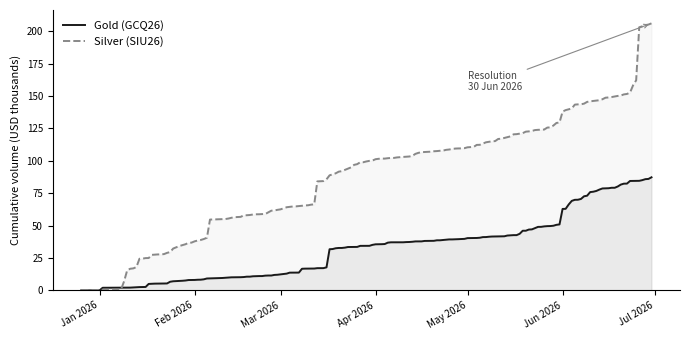

Reproduce this figure in Python. (Note: this script raises an exception after producing the figure.)
import pandas as pd
import matplotlib.pyplot as plt
import matplotlib.dates as mdates

full_gc = {
'2025-12-26':0,'2025-12-27':0,'2025-12-28':0,'2025-12-29':9.4,'2025-12-30':0,'2025-12-31':0,
'2026-01-01':0,'2026-01-02':1995.15,'2026-01-03':10,'2026-01-04':1.5,'2026-01-05':14.98,
'2026-01-06':3.05,'2026-01-07':74.39,'2026-01-08':6.69,'2026-01-09':12.01,'2026-01-10':2.08,
'2026-01-11':6.93,'2026-01-12':151.63,'2026-01-13':198.73,'2026-01-14':39.93,'2026-01-15':26.01,
'2026-01-16':75.0,'2026-01-17':2344.12,'2026-01-18':115.68,'2026-01-19':120.38,'2026-01-20':12.06,
'2026-01-21':7.87,'2026-01-22':73.89,'2026-01-23':49.51,'2026-01-24':1306.18,'2026-01-25':374.30,
'2026-01-26':102.67,'2026-01-27':40.12,'2026-01-28':243.43,'2026-01-29':202.21,'2026-01-30':346.71,
'2026-01-31':49.83,'2026-02-01':31.05,'2026-02-02':157.63,'2026-02-03':57.0,'2026-02-04':277.41,
'2026-02-05':633.96,'2026-02-06':65.35,'2026-02-07':9.0,'2026-02-08':107.15,'2026-02-09':123.62,
'2026-02-10':74.45,'2026-02-11':158.09,'2026-02-12':127.39,'2026-02-13':234.36,'2026-02-14':3.39,
'2026-02-15':52.91,'2026-02-16':36.34,'2026-02-17':116.74,'2026-02-18':295.60,'2026-02-19':7.5,
'2026-02-20':288.10,'2026-02-21':92.61,'2026-02-22':73.68,'2026-02-23':2.04,'2026-02-24':323.88,
'2026-02-25':104.56,'2026-02-26':1.78,'2026-02-27':454.40,'2026-02-28':136.79,
'2026-03-01':304.35,'2026-03-02':243.90,'2026-03-03':317.30,'2026-03-04':749.98,'2026-03-05':27.39,
'2026-03-06':0,'2026-03-07':23.19,'2026-03-08':2950.62,'2026-03-09':101.68,'2026-03-10':3.11,
'2026-03-11':19.13,'2026-03-12':50.0,'2026-03-13':287.02,'2026-03-14':11.23,'2026-03-15':8.29,
'2026-03-16':603.03,'2026-03-17':13991.86,'2026-03-18':147.42,'2026-03-19':604.02,'2026-03-20':228.52,
'2026-03-21':3.30,'2026-03-22':254.17,'2026-03-23':465.92,'2026-03-24':54.07,'2026-03-25':14.28,
'2026-03-26':13.75,'2026-03-27':814.13,'2026-03-28':0,'2026-03-29':30.3,'2026-03-30':0.59,
'2026-03-31':744.48,'2026-04-01':425.37,'2026-04-02':43.51,'2026-04-03':53.23,'2026-04-04':120.28,
'2026-04-05':1071.04,'2026-04-06':255.34,'2026-04-07':3.22,'2026-04-08':11.25,'2026-04-09':0,
'2026-04-10':2.76,'2026-04-11':157.84,'2026-04-12':65.27,'2026-04-13':182.34,'2026-04-14':270.89,
'2026-04-15':26.11,'2026-04-16':2.17,'2026-04-17':335.29,'2026-04-18':28.94,'2026-04-19':64.89,
'2026-04-20':0.57,'2026-04-21':401.85,'2026-04-22':3.67,'2026-04-23':239.98,'2026-04-24':299.69,
'2026-04-25':138.96,'2026-04-26':0.37,'2026-04-27':121.49,'2026-04-28':66.91,'2026-04-29':87.77,
'2026-04-30':140.97,'2026-05-01':579.96,'2026-05-02':22.36,'2026-05-03':3.0,'2026-05-04':90.64,
'2026-05-05':179.50,'2026-05-06':480.40,'2026-05-07':39.08,'2026-05-08':255.16,'2026-05-09':159.82,
'2026-05-10':5.55,'2026-05-11':88.88,'2026-05-12':19.51,'2026-05-13':74.16,'2026-05-14':579.22,
'2026-05-15':182.04,'2026-05-16':124.69,'2026-05-17':1.90,'2026-05-18':1030.82,'2026-05-19':2361.88,
'2026-05-20':5.0,'2026-05-21':905.46,'2026-05-22':143.65,'2026-05-23':1001.82,'2026-05-24':920.50,
'2026-05-25':29.08,'2026-05-26':353.82,'2026-05-27':194.17,'2026-05-28':65.29,'2026-05-29':248.21,
'2026-05-30':695.49,'2026-05-31':326.19,'2026-06-01':11939.82,'2026-06-02':81.0,'2026-06-03':3381.25,
'2026-06-04':2759.43,'2026-06-05':823.0,'2026-06-06':56.72,'2026-06-07':604.05,'2026-06-08':2055.10,
'2026-06-09':451.51,'2026-06-10':2794.37,'2026-06-11':285.32,'2026-06-12':586.02,'2026-06-13':1049.29,
'2026-06-14':880.95,'2026-06-15':61.85,'2026-06-16':116.79,'2026-06-17':349.66,'2026-06-18':1.96,
'2026-06-19':992.64,'2026-06-20':1473.28,'2026-06-21':707.54,'2026-06-22':44.17,'2026-06-23':2031.75,
'2026-06-24':33.88,'2026-06-25':6.67,'2026-06-26':77.19,'2026-06-27':524.53,'2026-06-28':748.14,
'2026-06-29':181.03,'2026-06-30':1252.87}

full_si = {
'2025-12-26':0,'2025-12-27':0,'2025-12-28':0,'2025-12-29':48.92,'2025-12-30':10.0,'2025-12-31':0,
'2026-01-01':487.75,'2026-01-02':7.46,'2026-01-03':0.41,'2026-01-04':0,'2026-01-05':10.37,
'2026-01-06':40.0,'2026-01-07':0,'2026-01-08':158.32,'2026-01-09':6373.40,'2026-01-10':8470.12,
'2026-01-11':1094.47,'2026-01-12':279.97,'2026-01-13':1031.62,'2026-01-14':6391.08,'2026-01-15':76.36,
'2026-01-16':430.35,'2026-01-17':48.97,'2026-01-18':2453.48,'2026-01-19':166.96,'2026-01-20':173.14,
'2026-01-21':25.10,'2026-01-22':226.15,'2026-01-23':947.15,'2026-01-24':613.62,'2026-01-25':2728.97,
'2026-01-26':963.69,'2026-01-27':968.97,'2026-01-28':661.05,'2026-01-29':714.73,'2026-01-30':1072.29,
'2026-01-31':205.86,'2026-02-01':991.60,'2026-02-02':597.49,'2026-02-03':451.85,'2026-02-04':719.0,
'2026-02-05':995.95,'2026-02-06':14019.46,'2026-02-07':68.92,'2026-02-08':50.38,'2026-02-09':97.49,
'2026-02-10':65.75,'2026-02-11':126.75,'2026-02-12':383.18,'2026-02-13':582.90,'2026-02-14':458.56,
'2026-02-15':123.09,'2026-02-16':126.85,'2026-02-17':1186.77,'2026-02-18':74.51,'2026-02-19':175.52,
'2026-02-20':381.41,'2026-02-21':171.26,'2026-02-22':25.87,'2026-02-23':145.13,'2026-02-24':8.78,
'2026-02-25':1257.46,'2026-02-26':1342.38,'2026-02-27':175.96,'2026-02-28':481.27,
'2026-03-01':373.16,'2026-03-02':852.15,'2026-03-03':774.87,'2026-03-04':294.58,'2026-03-05':297.80,
'2026-03-06':76.37,'2026-03-07':209.98,'2026-03-08':260.50,'2026-03-09':265.69,'2026-03-10':126.09,
'2026-03-11':478.77,'2026-03-12':204.30,'2026-03-13':17737.67,'2026-03-14':106.20,'2026-03-15':138.96,
'2026-03-16':1346.68,'2026-03-17':3079.20,'2026-03-18':759.76,'2026-03-19':819.33,'2026-03-20':1275.99,
'2026-03-21':384.64,'2026-03-22':995.20,'2026-03-23':1065.74,'2026-03-24':855.50,'2026-03-25':1946.11,
'2026-03-26':529.87,'2026-03-27':1463.64,'2026-03-28':26.47,'2026-03-29':602.70,'2026-03-30':456.56,
'2026-03-31':234.28,'2026-04-01':1044.08,'2026-04-02':318.15,'2026-04-03':148.34,'2026-04-04':6.80,
'2026-04-05':296.75,'2026-04-06':172.08,'2026-04-07':59.61,'2026-04-08':380.18,'2026-04-09':223.99,
'2026-04-10':152.41,'2026-04-11':150.24,'2026-04-12':181.70,'2026-04-13':449.07,'2026-04-14':1584.32,
'2026-04-15':797.55,'2026-04-16':507.77,'2026-04-17':136.08,'2026-04-18':120.40,'2026-04-19':125.44,
'2026-04-20':321.89,'2026-04-21':137.94,'2026-04-22':230.41,'2026-04-23':133.21,'2026-04-24':584.77,
'2026-04-25':259.05,'2026-04-26':435.50,'2026-04-27':300.48,'2026-04-28':100.05,'2026-04-29':11.13,
'2026-04-30':196.72,'2026-05-01':669.0,'2026-05-02':133.19,'2026-05-03':172.84,'2026-05-04':1543.30,
'2026-05-05':70.87,'2026-05-06':1001.48,'2026-05-07':925.20,'2026-05-08':365.39,'2026-05-09':428.58,
'2026-05-10':145.30,'2026-05-11':1653.67,'2026-05-12':165.63,'2026-05-13':596.02,'2026-05-14':594.28,
'2026-05-15':645.20,'2026-05-16':1564.72,'2026-05-17':142.12,'2026-05-18':351.88,'2026-05-19':428.90,
'2026-05-20':1143.33,'2026-05-21':214.74,'2026-05-22':318.58,'2026-05-23':690.85,'2026-05-24':193.68,
'2026-05-25':91.03,'2026-05-26':120.45,'2026-05-27':1494.92,'2026-05-28':218.07,'2026-05-29':1361.54,
'2026-05-30':2020.74,'2026-05-31':334.70,'2026-06-01':8430.03,'2026-06-02':1142.39,'2026-06-03':614.29,
'2026-06-04':652.53,'2026-06-05':2986.66,'2026-06-06':177.69,'2026-06-07':81.96,'2026-06-08':475.43,
'2026-06-09':1353.45,'2026-06-10':443.57,'2026-06-11':255.67,'2026-06-12':251.53,'2026-06-13':341.91,
'2026-06-14':761.51,'2026-06-15':1178.17,'2026-06-16':210.12,'2026-06-17':302.42,'2026-06-18':476.26,
'2026-06-19':396.97,'2026-06-20':338.29,'2026-06-21':831.46,'2026-06-22':340.51,'2026-06-23':1048.25,
'2026-06-24':5671.78,'2026-06-25':3822.63,'2026-06-26':40937.81,'2026-06-27':735.77,'2026-06-28':932.86,
'2026-06-29':425.30,'2026-06-30':921.43}

gc_s = pd.Series(full_gc)
gc_s.index = pd.to_datetime(gc_s.index)
gc_s = gc_s.sort_index()
gc_cum = gc_s.cumsum()

si_s = pd.Series(full_si)
si_s.index = pd.to_datetime(si_s.index)
si_s = si_s.sort_index()
si_cum = si_s.cumsum()

fig, ax = plt.subplots(figsize=(7, 3.5))

ax.plot(gc_cum.index, gc_cum.values / 1000, color='#1a1a1a', linewidth=1.4, label='Gold (GCQ26)', zorder=3)
ax.plot(si_cum.index, si_cum.values / 1000, color='#888888', linewidth=1.4, label='Silver (SIU26)', linestyle='--', zorder=3)

ax.fill_between(gc_cum.index, gc_cum.values / 1000, alpha=0.06, color='#1a1a1a')
ax.fill_between(si_cum.index, si_cum.values / 1000, alpha=0.06, color='#888888')

ax.set_ylabel('Cumulative volume (USD thousands)', fontsize=8)
ax.legend(fontsize=8, frameon=False)
ax.xaxis.set_major_formatter(mdates.DateFormatter('%b %Y'))
ax.xaxis.set_major_locator(mdates.MonthLocator())
plt.setp(ax.xaxis.get_majorticklabels(), rotation=30, ha='right', fontsize=7)
ax.tick_params(axis='y', labelsize=7)
ax.spines['top'].set_visible(False)
ax.spines['right'].set_visible(False)
ax.set_ylim(bottom=0)

ax.annotate('Resolution\n30 Jun 2026',
    xy=(pd.Timestamp('2026-06-30'), si_cum.iloc[-1]/1000),
    xytext=(pd.Timestamp('2026-05-01'), si_cum.iloc[-1]*0.75/1000),
    fontsize=7, color='#444',
    arrowprops=dict(arrowstyle='->', color='#888', lw=0.8))

plt.tight_layout()
import os as _os
_out = _os.path.dirname(_os.path.abspath(__file__))
plt.savefig(_os.path.join(_out, 'cumulative_volume.pdf'), bbox_inches='tight', dpi=300)
plt.savefig(_os.path.join(_out, 'cumulative_volume.png'), bbox_inches='tight', dpi=300)
print("Saved")
